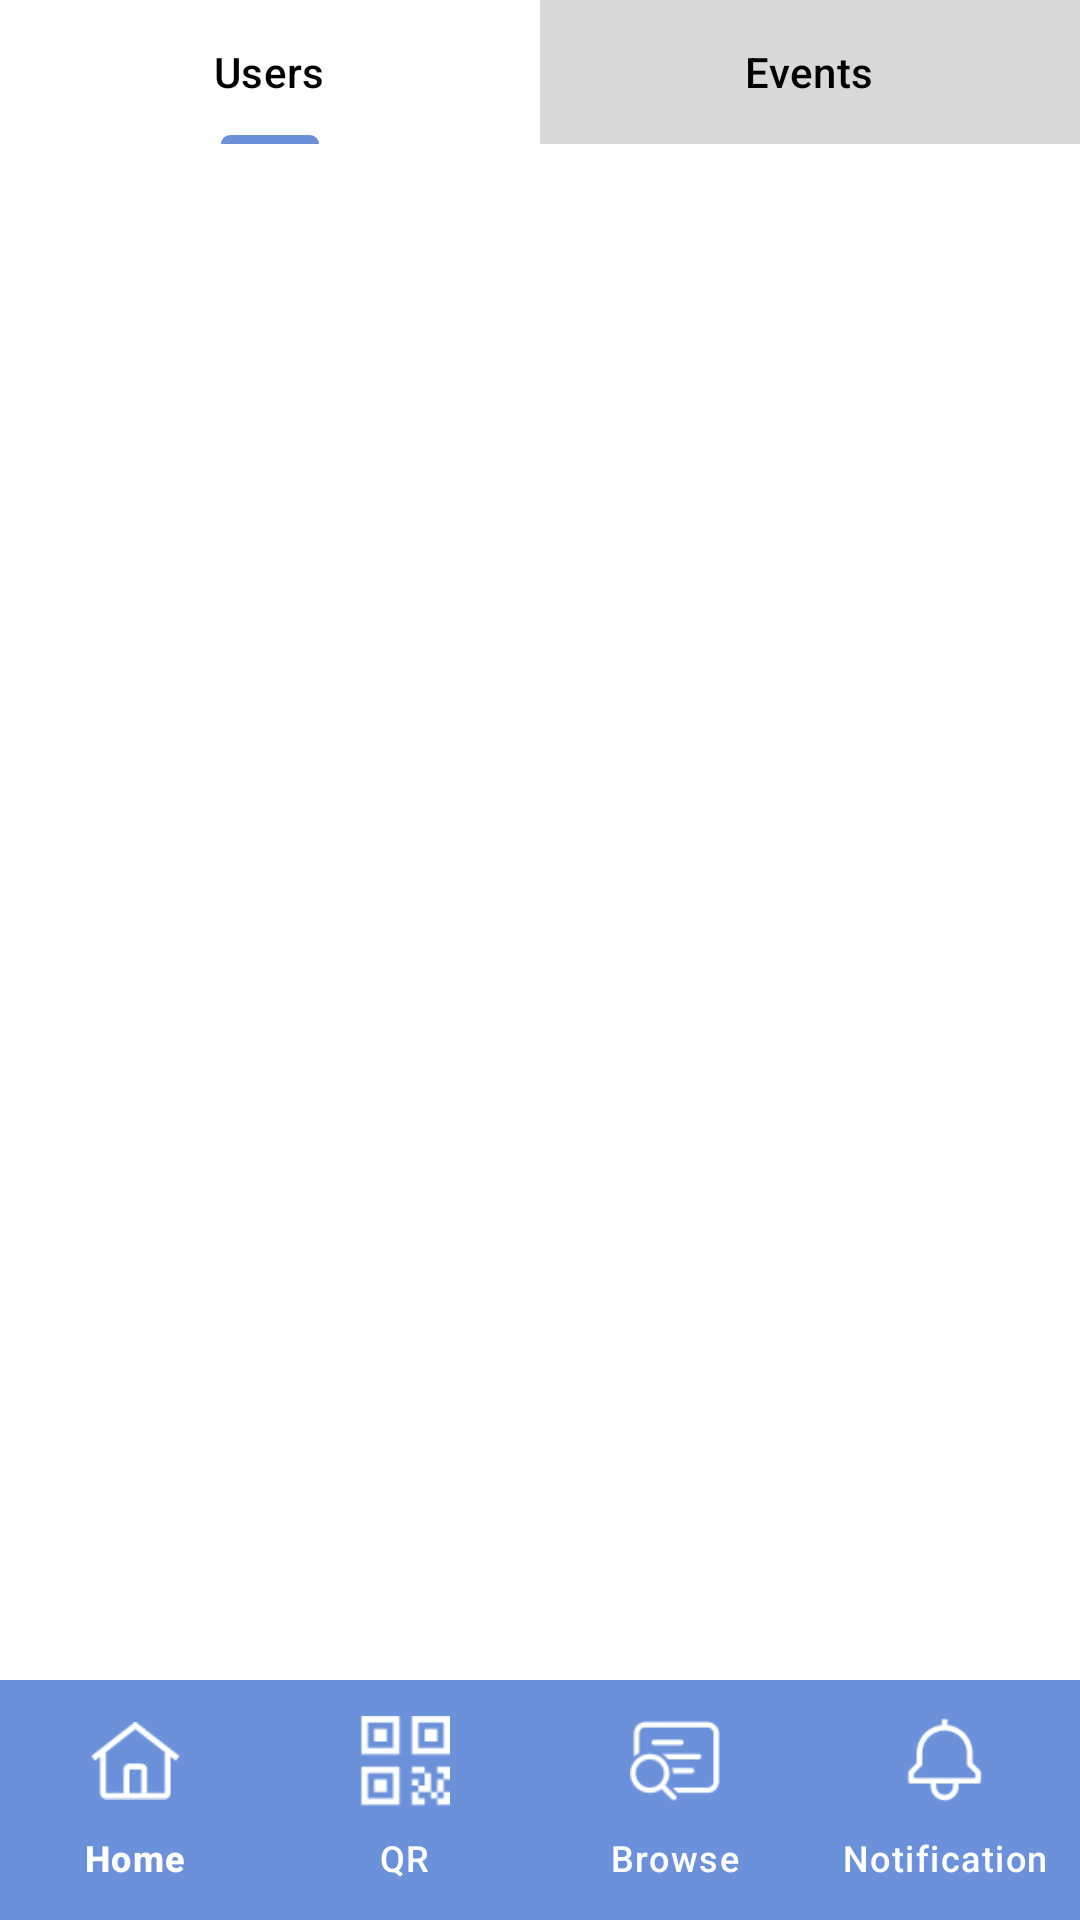

Layout XML and referenced resources for this Android screen:
<!-- AndroidManifest.xml: application theme Theme.ScANDROID -->
<!-- res/layout/browse_activity.xml -->
<?xml version="1.0" encoding="utf-8"?>
<RelativeLayout xmlns:android="http://schemas.android.com/apk/res/android"
    xmlns:app="http://schemas.android.com/apk/res-auto"
    xmlns:tools="http://schemas.android.com/tools"
    android:layout_width="match_parent"
    android:layout_height="match_parent"
    android:background="@color/white"
    tools:context=".BrowseActivity">

    <com.google.android.material.tabs.TabLayout
        android:id="@+id/browse_tabs"
        android:layout_alignParentTop="true"
        android:layout_width="match_parent"
        android:layout_height="wrap_content"
        app:layout_constraintBottom_toTopOf="@+id/navigation_bar"
        app:layout_constraintEnd_toEndOf="parent"
        app:layout_constraintHorizontal_bias="0.0"
        app:layout_constraintStart_toStartOf="parent"
        app:layout_constraintTop_toTopOf="parent"
        app:layout_constraintVertical_bias="0.0"
        app:tabTextColor="@color/black"
        app:tabBackground="@drawable/tab_colour_selector"
        app:tabIndicatorColor="@color/blue">
        <com.google.android.material.tabs.TabItem
            android:layout_width="wrap_content"
            android:layout_height="wrap_content"
            android:text="@string/users_text"
            android:background="@color/blue">
        </com.google.android.material.tabs.TabItem>

        <com.google.android.material.tabs.TabItem
            android:layout_width="wrap_content"
            android:layout_height="wrap_content"
            android:text="@string/events_text"
            android:background="@color/blue">
        </com.google.android.material.tabs.TabItem>
    </com.google.android.material.tabs.TabLayout>

    <androidx.viewpager2.widget.ViewPager2
        android:id="@+id/browse_pager"
        android:layout_width="match_parent"
        android:layout_height="wrap_content"
        android:layout_below="@id/browse_tabs"
        android:layout_above="@id/navigation_bar">
    </androidx.viewpager2.widget.ViewPager2>

    <com.google.android.material.bottomnavigation.BottomNavigationView
        android:id="@+id/navigation_bar"
        android:layout_width="match_parent"
        android:layout_height="wrap_content"
        android:layout_alignParentBottom="true"
        android:layout_marginBottom="0dp"
        android:background="@color/blue"
        app:itemIconSize="30dp"
        app:itemIconTint="@color/white"
        app:itemTextColor="@color/white"
        app:labelVisibilityMode="labeled"
        app:layout_constraintBottom_toBottomOf="parent"
        app:layout_constraintEnd_toEndOf="parent"
        app:layout_constraintStart_toStartOf="parent"
        app:menu="@menu/navigation_bar_menu">
    </com.google.android.material.bottomnavigation.BottomNavigationView>

</RelativeLayout>
<!-- resources referenced by this layout -->
<resources>
  <color name="black">#FF000000</color>
  <color name="blue">#6C91DB</color>
  <color name="white">#FFFFFFFF</color>
  <!-- drawable tab_colour_selector (drawable) -->
  <?xml version="1.0" encoding="utf-8"?>
  <selector xmlns:android="http://schemas.android.com/apk/res/android">
      <item android:drawable="@color/white" android:state_selected="true" />
      <item android:drawable="@color/light_grey" />
  </selector>
  <string name="events_text">Events</string>
  <string name="users_text">Users</string>
  <style name="Theme.ScANDROID" parent="Base.Theme.ScANDROID" />
  <color name="light_grey">#D9D9D9</color>
  <style name="Base.Theme.ScANDROID" parent="Theme.Material3.DayNight.NoActionBar">
          
          
          <item name="android:statusBarColor">@color/blue</item>
          <item name="android:navigationBarColor">@color/blue</item>
      </style>
</resources>
